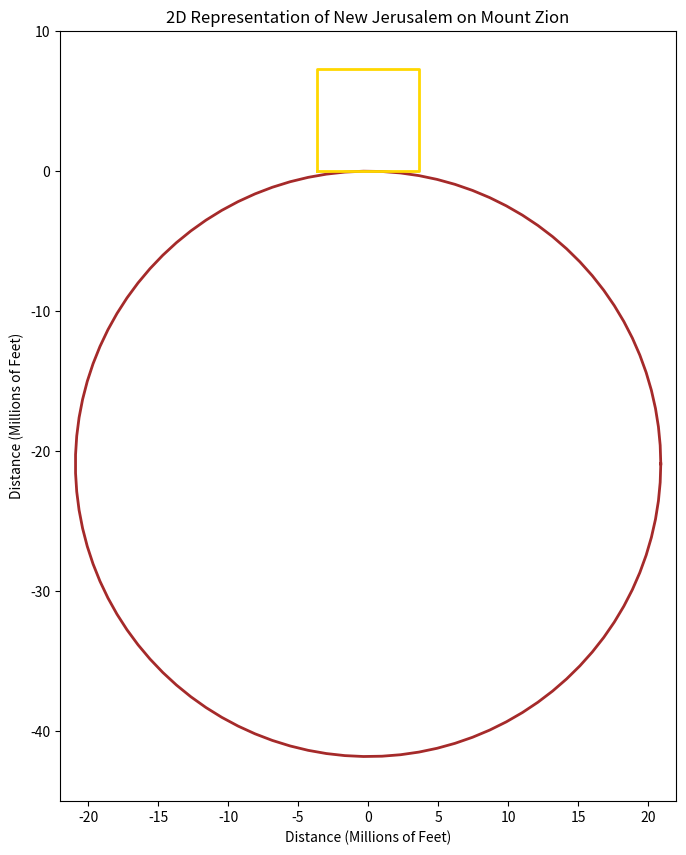

Write Python code to recreate this figure.
import numpy as np
import matplotlib.pyplot as plt

"""
[redacted]
A python program which 2 dimensionally graphs New Jerusalem 
on Mount Zion, at 31°46'40"N Latitude, in proportion with 
the radius of the earth at that given line of latitude. 
The graph emphasizes the fact that it would not be feasible
to enter through the gates of New Jerusalem without staircases
connecting the perimiter of the cube's base with the earth.
"""

def plot_square(ax, color='gold'):
    """
    Plots a square representing the 2D size of New Jerusalem.
    
    Parameters:
    ax (matplotlib.axes.Axes): The axes to plot on.
    color (str): The color of the square's outline.
    """
    # Square parameters
    x_min = -3640500
    x_max = 3640500
    y_min = 0
    y_max = 7281000

    # Define the vertices of the square
    vertices_x = [x_min, x_max, x_max, x_min, x_min]
    vertices_y = [y_min, y_min, y_max, y_max, y_min]

    # Scale the vertices to millions of feet
    vertices_x = [x / 1e6 for x in vertices_x]
    vertices_y = [y / 1e6 for y in vertices_y]

    # Plot the square
    ax.plot(vertices_x, vertices_y, color=color, linewidth=2)

def plot_circle(ax, color='brown'):
    """
    Plots a circle representing the Earth's average 
    ground level radius at 31°46'40"N Latitude.
    
    Parameters:
    ax (matplotlib.axes.Axes): The axes to plot on.
    color (str): The color of the circle's outline.
    """
    # Circle parameters
    center_x = 0
    center_y = -20906306.39764 
    radius = 20906306.39764

    # Generate points on the circle
    theta = np.linspace(0, 2*np.pi, 100)
    x_circle = center_x + radius * np.cos(theta)
    y_circle = center_y + radius * np.sin(theta)

    # Scale the circle points to millions of feet
    x_circle = [x / 1e6 for x in x_circle]
    y_circle = [y / 1e6 for y in y_circle]

    # Plot the circle
    ax.plot(x_circle, y_circle, color=color, linewidth=2)

# Create the plot
fig, ax = plt.subplots(figsize=(10, 10))
ax.set_aspect('equal')

# Plot the circle and the square
plot_circle(ax, color='brown')
plot_square(ax, color='gold')

# Set the axis limits for both x and y to be centered around 0
ax.set_xlim(-22, 22)
ax.set_ylim(-45, 10)

# Set the axis labels and title
ax.set_xlabel('Distance (Millions of Feet)')
ax.set_ylabel('Distance (Millions of Feet)')
ax.set_title(r"2D Representation of New Jerusalem on Mount Zion")

# Display the plot
plt.show()
